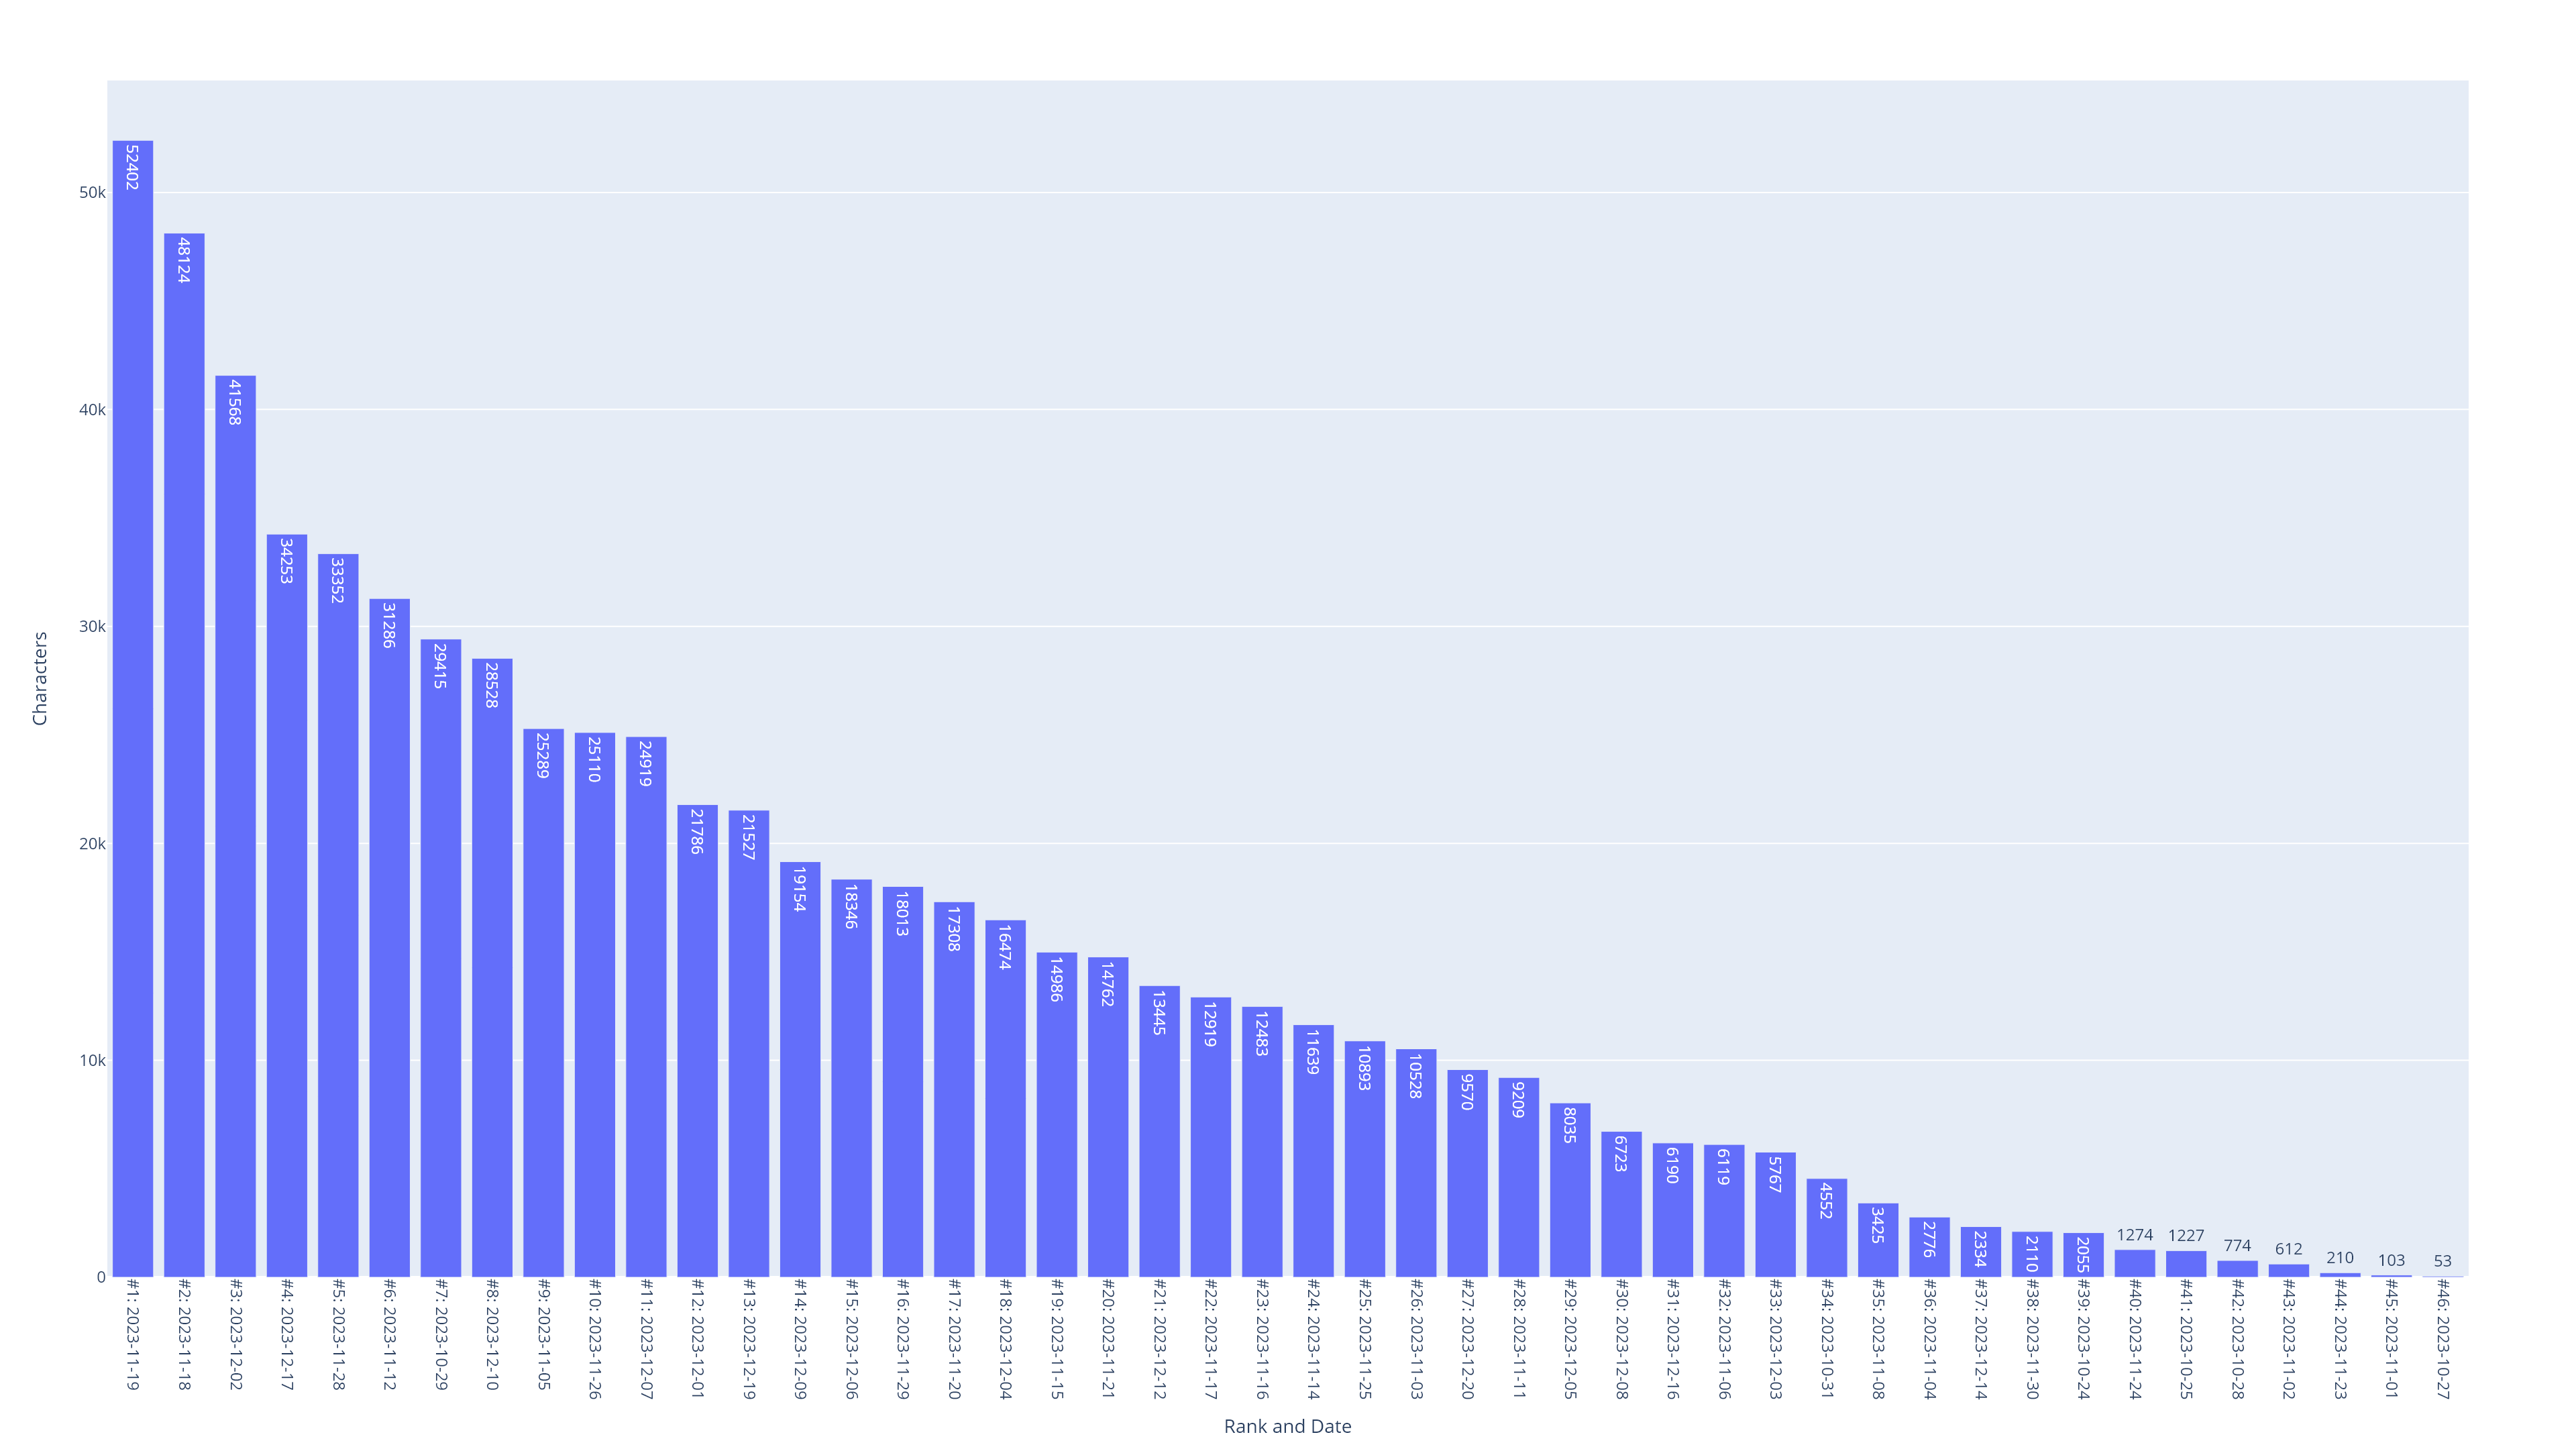

The file beside this chart, header and first rows:
Local_Start_Date, Local_End_Date, Characters, Rank, Rank and Date
2023-11-19, 2023-11-19, 52402, 1, #1: 2023-11-19
2023-11-18, 2023-11-18, 48124, 2, #2: 2023-11-18
2023-12-02, 2023-12-02, 41568, 3, #3: 2023-12-02
2023-12-17, 2023-12-17, 34253, 4, #4: 2023-12-17
2023-11-28, 2023-11-28, 33352, 5, #5: 2023-11-28
2023-11-12, 2023-11-12, 31286, 6, #6: 2023-11-12
2023-10-29, 2023-10-29, 29415, 7, #7: 2023-10-29
2023-12-10, 2023-12-10, 28528, 8, #8: 2023-12-10
2023-11-05, 2023-11-05, 25289, 9, #9: 2023-11-05
2023-11-26, 2023-11-26, 25110, 10, #10: 2023-11-26
2023-12-07, 2023-12-07, 24919, 11, #11: 2023-12-07
2023-12-01, 2023-12-01, 21786, 12, #12: 2023-12-01
2023-12-19, 2023-12-19, 21527, 13, #13: 2023-12-19
2023-12-09, 2023-12-09, 19154, 14, #14: 2023-12-09
2023-12-06, 2023-12-06, 18346, 15, #15: 2023-12-06
2023-11-29, 2023-11-29, 18013, 16, #16: 2023-11-29
2023-11-20, 2023-11-20, 17308, 17, #17: 2023-11-20
2023-12-04, 2023-12-04, 16474, 18, #18: 2023-12-04
2023-11-15, 2023-11-15, 14986, 19, #19: 2023-11-15
2023-11-21, 2023-11-21, 14762, 20, #20: 2023-11-21
2023-12-12, 2023-12-12, 13445, 21, #21: 2023-12-12
2023-11-17, 2023-11-17, 12919, 22, #22: 2023-11-17
2023-11-16, 2023-11-16, 12483, 23, #23: 2023-11-16
2023-11-14, 2023-11-14, 11639, 24, #24: 2023-11-14
2023-11-25, 2023-11-25, 10893, 25, #25: 2023-11-25
2023-11-03, 2023-11-03, 10528, 26, #26: 2023-11-03
2023-12-20, 2023-12-20, 9570, 27, #27: 2023-12-20
2023-11-11, 2023-11-11, 9209, 28, #28: 2023-11-11
2023-12-05, 2023-12-05, 8035, 29, #29: 2023-12-05
2023-12-08, 2023-12-08, 6723, 30, #30: 2023-12-08
2023-12-16, 2023-12-16, 6190, 31, #31: 2023-12-16
2023-11-06, 2023-11-06, 6119, 32, #32: 2023-11-06
2023-12-03, 2023-12-03, 5767, 33, #33: 2023-12-03
2023-10-31, 2023-10-31, 4552, 34, #34: 2023-10-31
2023-11-08, 2023-11-08, 3425, 35, #35: 2023-11-08
2023-11-04, 2023-11-04, 2776, 36, #36: 2023-11-04
2023-12-14, 2023-12-14, 2334, 37, #37: 2023-12-14
2023-11-30, 2023-11-30, 2110, 38, #38: 2023-11-30
2023-10-24, 2023-10-24, 2055, 39, #39: 2023-10-24
2023-11-24, 2023-11-24, 1274, 40, #40: 2023-11-24
2023-10-25, 2023-10-25, 1227, 41, #41: 2023-10-25
2023-10-28, 2023-10-28, 774, 42, #42: 2023-10-28
2023-11-02, 2023-11-02, 612, 43, #43: 2023-11-02
2023-11-23, 2023-11-23, 210, 44, #44: 2023-11-23
2023-11-01, 2023-11-01, 103, 45, #45: 2023-11-01
2023-10-27, 2023-10-27, 53, 46, #46: 2023-10-27
